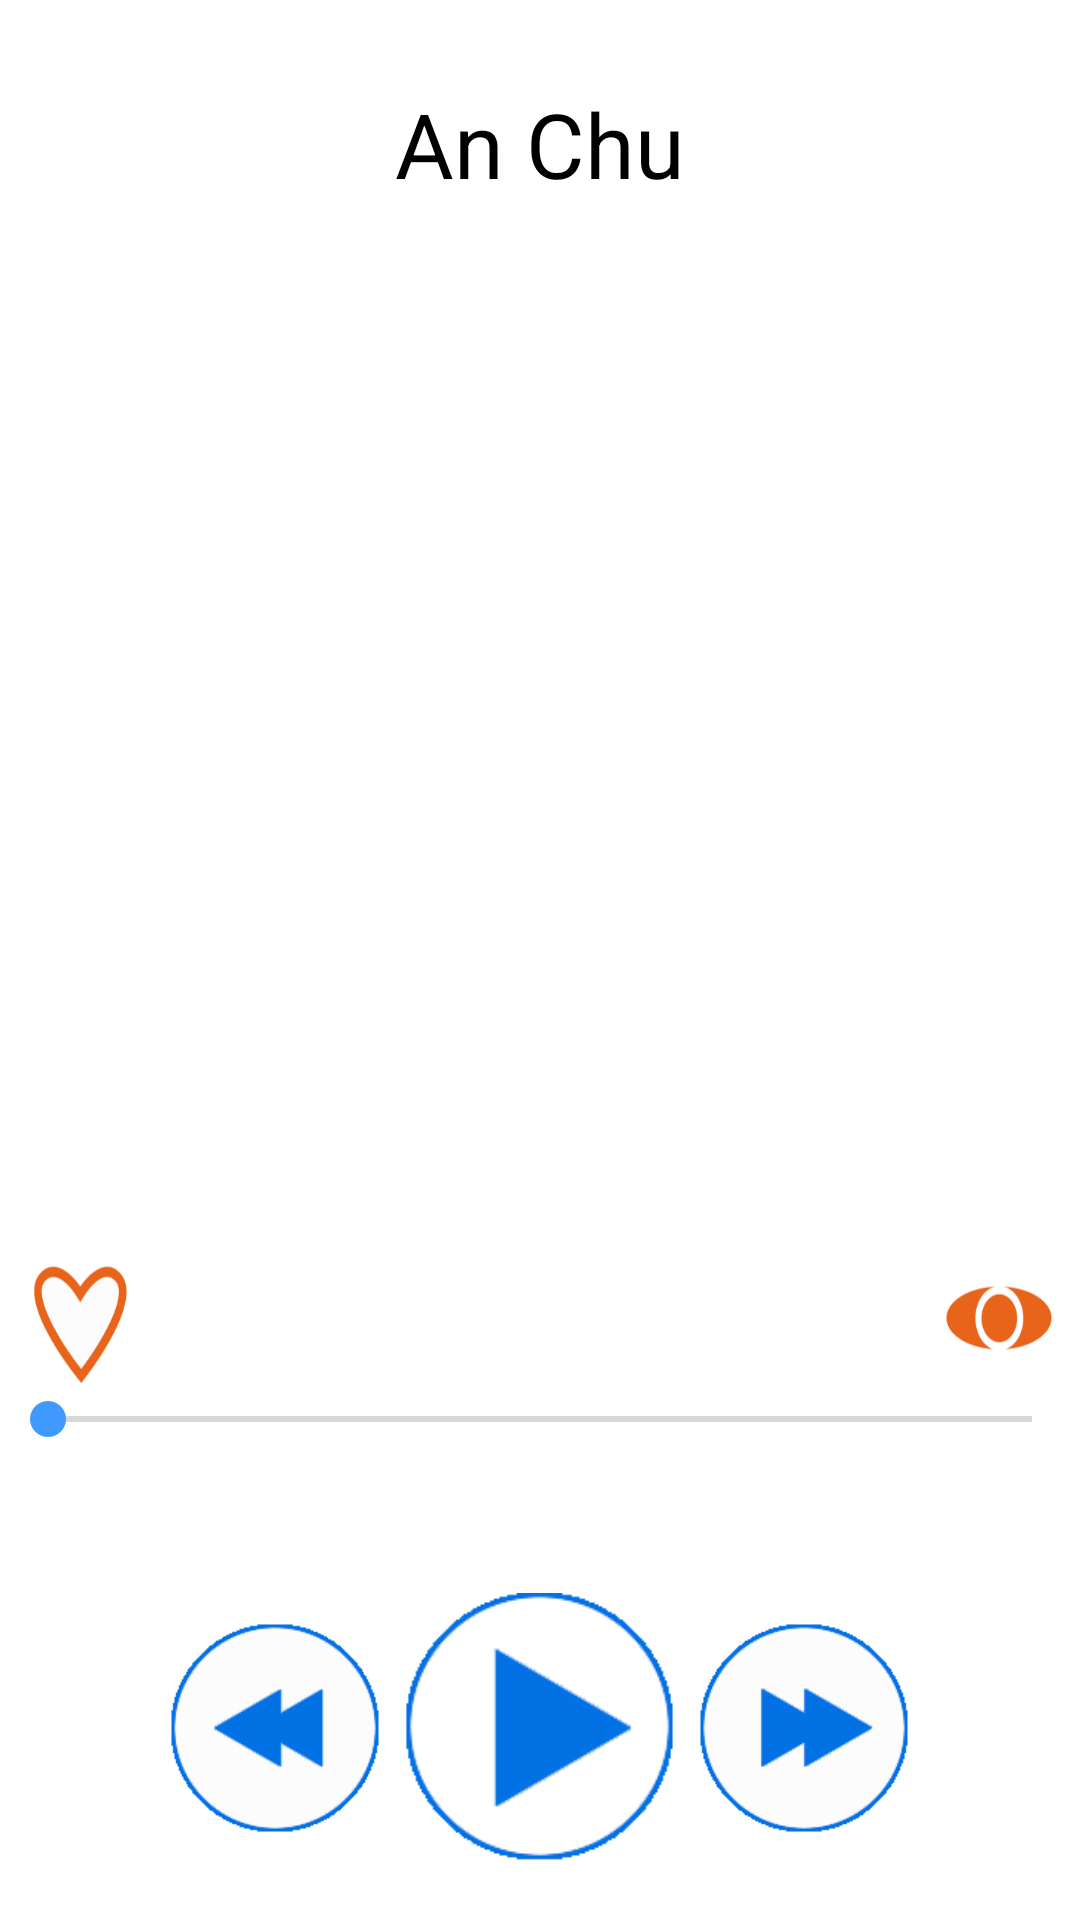

Android layout source for this screen:
<!-- AndroidManifest.xml: application theme AppTheme -->
<!-- res/layout/content_bai_nghe1.xml -->
<?xml version="1.0" encoding="utf-8"?>
<RelativeLayout xmlns:android="http://schemas.android.com/apk/res/android"
    xmlns:tools="http://schemas.android.com/tools"
    android:layout_width="match_parent"
    android:layout_height="match_parent"
    android:background="#FFFFFF">
    <LinearLayout
        android:layout_width="match_parent"
        android:layout_height="match_parent"
        android:orientation="vertical"
        android:weightSum="10">
        <LinearLayout
            android:layout_width="match_parent"
            android:layout_height="0dp"
            android:layout_weight="1.5">
            <RelativeLayout
                android:layout_width="match_parent"
                android:layout_height="match_parent">
                <TextView
                    android:layout_width="wrap_content"
                    android:layout_height="fill_parent"
                    android:id="@+id/Txt_Topic"
                    android:textSize="30dp"
                    android:layout_centerHorizontal="true"
                    android:text="An Chu"
                    android:textColor="#000000"
                    android:gravity="center" />
            </RelativeLayout>

        </LinearLayout>
        <LinearLayout
            android:layout_width="match_parent"
            android:layout_height="0dp"
            android:layout_weight="5">
            <RelativeLayout
                android:layout_width="match_parent"
                android:layout_height="match_parent">
            <ImageView
                android:layout_width="fill_parent"
                android:layout_height="fill_parent"
                android:id="@+id/Image_Topic"
                android:visibility="visible"/>
            <ScrollView
                android:layout_width="fill_parent"
                android:layout_height="fill_parent"
                android:id="@+id/scrollView">
                <TextView
                    android:layout_width="fill_parent"
                    android:layout_height="match_parent"
                    android:id="@+id/Txt_Transcrip"
                    android:visibility="invisible"/>
            </ScrollView>
            </RelativeLayout>
        </LinearLayout>
        <LinearLayout
            android:layout_width="match_parent"
            android:layout_height="0dp"
            android:layout_weight="1.5"
            android:orientation="vertical"
            android:weightSum="2">
            <LinearLayout
                android:layout_width="match_parent"
                android:layout_height="0dp"
                android:layout_weight="1"
                android:weightSum="10"
                android:orientation="horizontal">
                <LinearLayout
                    android:layout_width="0dp"
                    android:layout_height="match_parent"
                    android:layout_weight="0.25"></LinearLayout>
                <ToggleButton
                    android:layout_width="0dp"
                    android:layout_height="match_parent"
                    android:layout_weight="1"
                    android:layout_gravity="center"
                    android:textOff=""
                    android:textOn=""
                    android:background="@drawable/btn_like"
                    android:id="@+id/btn_like"/>
                <LinearLayout
                    android:layout_width="0dp"
                    android:layout_height="match_parent"
                    android:layout_weight="7.5"></LinearLayout>
                <ToggleButton
                    android:layout_width="0dp"
                    android:layout_height="match_parent"
                    android:layout_weight="1"
                    android:layout_gravity="center"
                    android:textOff=""
                    android:textOn=""
                    android:background="@drawable/btn_show"
                    android:id="@+id/btn_show"/>
                <LinearLayout
                    android:layout_width="0dp"
                    android:layout_height="match_parent"
                    android:layout_weight="0.25"></LinearLayout>


            </LinearLayout>
            <LinearLayout
                android:layout_width="match_parent"
                android:layout_height="0dp"
                android:layout_weight="1"
                android:weightSum="10"
                android:orientation="vertical">
                <LinearLayout
                    android:layout_width="match_parent"
                    android:layout_height="0dp"
                    android:layout_weight="6.5">
                    <SeekBar
                        android:layout_width="fill_parent"
                        android:layout_height="wrap_content"
                        android:id="@+id/SeekBar"
                        android:indeterminate="false"/>
                </LinearLayout>
                <LinearLayout
                    android:layout_width="match_parent"
                    android:layout_height="0dp"
                    android:layout_weight="3.5"
                    android:orientation="horizontal"
                    android:weightSum="10">
                    <TextView
                        android:layout_width="0dp"
                        android:layout_height="wrap_content"
                        android:id="@+id/TxTStart"
                        android:layout_weight="1"
                        android:layout_gravity="center"
                        android:gravity="center"/>
                    <TextView
                        android:layout_width="0dp"
                        android:layout_height="wrap_content"
                        android:layout_weight="8"/>
                    <TextView
                        android:layout_width="0dp"
                        android:layout_height="wrap_content"
                        android:id="@+id/TxtEnd"
                        android:layout_weight="1"
                        android:layout_gravity="center"
                        android:gravity="center" />

                </LinearLayout>
            </LinearLayout>


        </LinearLayout>
        <LinearLayout
            android:layout_width="match_parent"
            android:layout_height="0dp"
            android:layout_weight="2"
            android:gravity="center"
            android:orientation="horizontal">

                <ImageView
                    android:layout_width="50dp"
                    android:layout_height="50dp"
                    android:src="@drawable/btn_stop"
                    android:id="@+id/btn_stop"
                    android:layout_weight="1"/>

                <ImageView
                    android:layout_width="70dp"
                    android:layout_height="70dp"
                    android:src="@drawable/btn_prev"
                    android:id="@+id/btn_prev"
                    android:layout_weight="2.5"/>

                <ImageView
                    android:layout_width="90dp"
                    android:layout_height="90dp"
                    android:src="@drawable/btn_play"
                    android:id="@+id/btn_play"
                    android:layout_weight="3"/>

                <ImageView
                    android:layout_width="70dp"
                    android:layout_height="70dp"
                    android:src="@drawable/btn_next"
                    android:id="@+id/btn_next"
                    android:layout_weight="2.5"/>

                <ToggleButton
                    android:layout_width="50dp"
                    android:layout_height="50dp"
                    android:textOn=""
                    android:textOff=""
                    android:background="@drawable/btn_reapeat"
                    android:id="@+id/btn_reapeat"
                    android:layout_weight="1"/>

                <ToggleButton
                    android:layout_width="0dp"
                    android:layout_height="0dp"
                    android:id="@+id/btn_show"/>

        </LinearLayout>

    </LinearLayout>

</RelativeLayout>
<!-- resources referenced by this layout -->
<resources>
  <!-- drawable btn_like (drawable) -->
  <selector xmlns:android="http://schemas.android.com/apk/res/android">
      <item android:drawable="@drawable/like_focused"
          android:state_checked="true" />
      <item android:drawable="@drawable/like_deafult"
          android:state_checked="false" />
  </selector>
  <!-- drawable btn_next (drawable) -->
  <selector xmlns:android="http://schemas.android.com/apk/res/android">
      <item android:drawable="@drawable/next_focused"
          android:state_long_pressable="true"
          android:state_pressed="true" />
      <item android:drawable="@drawable/next_focused"
          android:state_focused="true"
          android:state_pressed="true" />
      <item android:drawable="@drawable/next_focused"
          android:state_focused="false"
          android:state_pressed="true" />
      <item android:drawable="@drawable/next_focused"
          android:state_focused="true"
          android:state_pressed="false"/>
      <item android:drawable="@drawable/next_deafult"
          android:state_focused="false"
          android:state_pressed="false" />
  </selector>
  <!-- drawable btn_play (drawable) -->
  <selector xmlns:android="http://schemas.android.com/apk/res/android">
      <item android:drawable="@drawable/play_focused"
          android:state_focused="true"
          android:state_pressed="true" />
      <item android:drawable="@drawable/play_focused"
          android:state_focused="false"
          android:state_pressed="true" />
      <item android:drawable="@drawable/play_focused"
          android:state_focused="true" />
      <item android:drawable="@drawable/play_deafult"
          android:state_focused="false"
          android:state_pressed="false" />
  </selector>
  <!-- drawable btn_prev (drawable) -->
  <selector xmlns:android="http://schemas.android.com/apk/res/android">
      <item android:drawable="@drawable/prev_focused"
          android:state_focused="true"
          android:state_pressed="true" />
      <item android:drawable="@drawable/prev_focused"
          android:state_focused="false"
          android:state_pressed="true" />
      <item android:drawable="@drawable/prev_focused"
          android:state_focused="true" />
      <item android:drawable="@drawable/prev_deafult"
          android:state_focused="false"
          android:state_pressed="false" />
  </selector>
  <!-- drawable btn_reapeat (drawable) -->
  <selector xmlns:android="http://schemas.android.com/apk/res/android">
      <item android:drawable="@drawable/reapeat_focused"
          android:state_checked="true" />
      <item android:drawable="@drawable/reapeat_deafult"
          android:state_checked="false" />
  </selector>
  <!-- drawable btn_show (drawable) -->
  <selector xmlns:android="http://schemas.android.com/apk/res/android">
      <item android:drawable="@drawable/hide_button"
          android:state_checked="true" />
      <item android:drawable="@drawable/show_button"
          android:state_checked="false" />
  
  </selector>
  <!-- drawable btn_stop (drawable) -->
  <selector xmlns:android="http://schemas.android.com/apk/res/android">
      <item android:drawable="@drawable/stop_focused"
          android:state_focused="true"
          android:state_pressed="true" />
      <item android:drawable="@drawable/stop_focused"
          android:state_focused="false"
          android:state_pressed="true" />
      <item android:drawable="@drawable/stop_deafult"
          android:state_focused="false"
          android:state_pressed="false" />
  </selector>
  <style name="AppTheme" parent="Theme.AppCompat.Light.DarkActionBar">
          
          <item name="colorPrimary">@color/colorPrimary</item>
          <item name="colorPrimaryDark">@color/colorPrimaryDark</item>
          <item name="colorAccent">@color/colorAccent</item>
      </style>
  <!-- drawable hide_button: png bitmap (drawable, 6000 bytes) -->
  <!-- drawable show_button: png bitmap (drawable, 3713 bytes) -->
  <color name="colorPrimary">#406ee2</color>
  <color name="colorPrimaryDark">#5194f2</color>
  <color name="colorAccent">#4099ff</color>
</resources>
